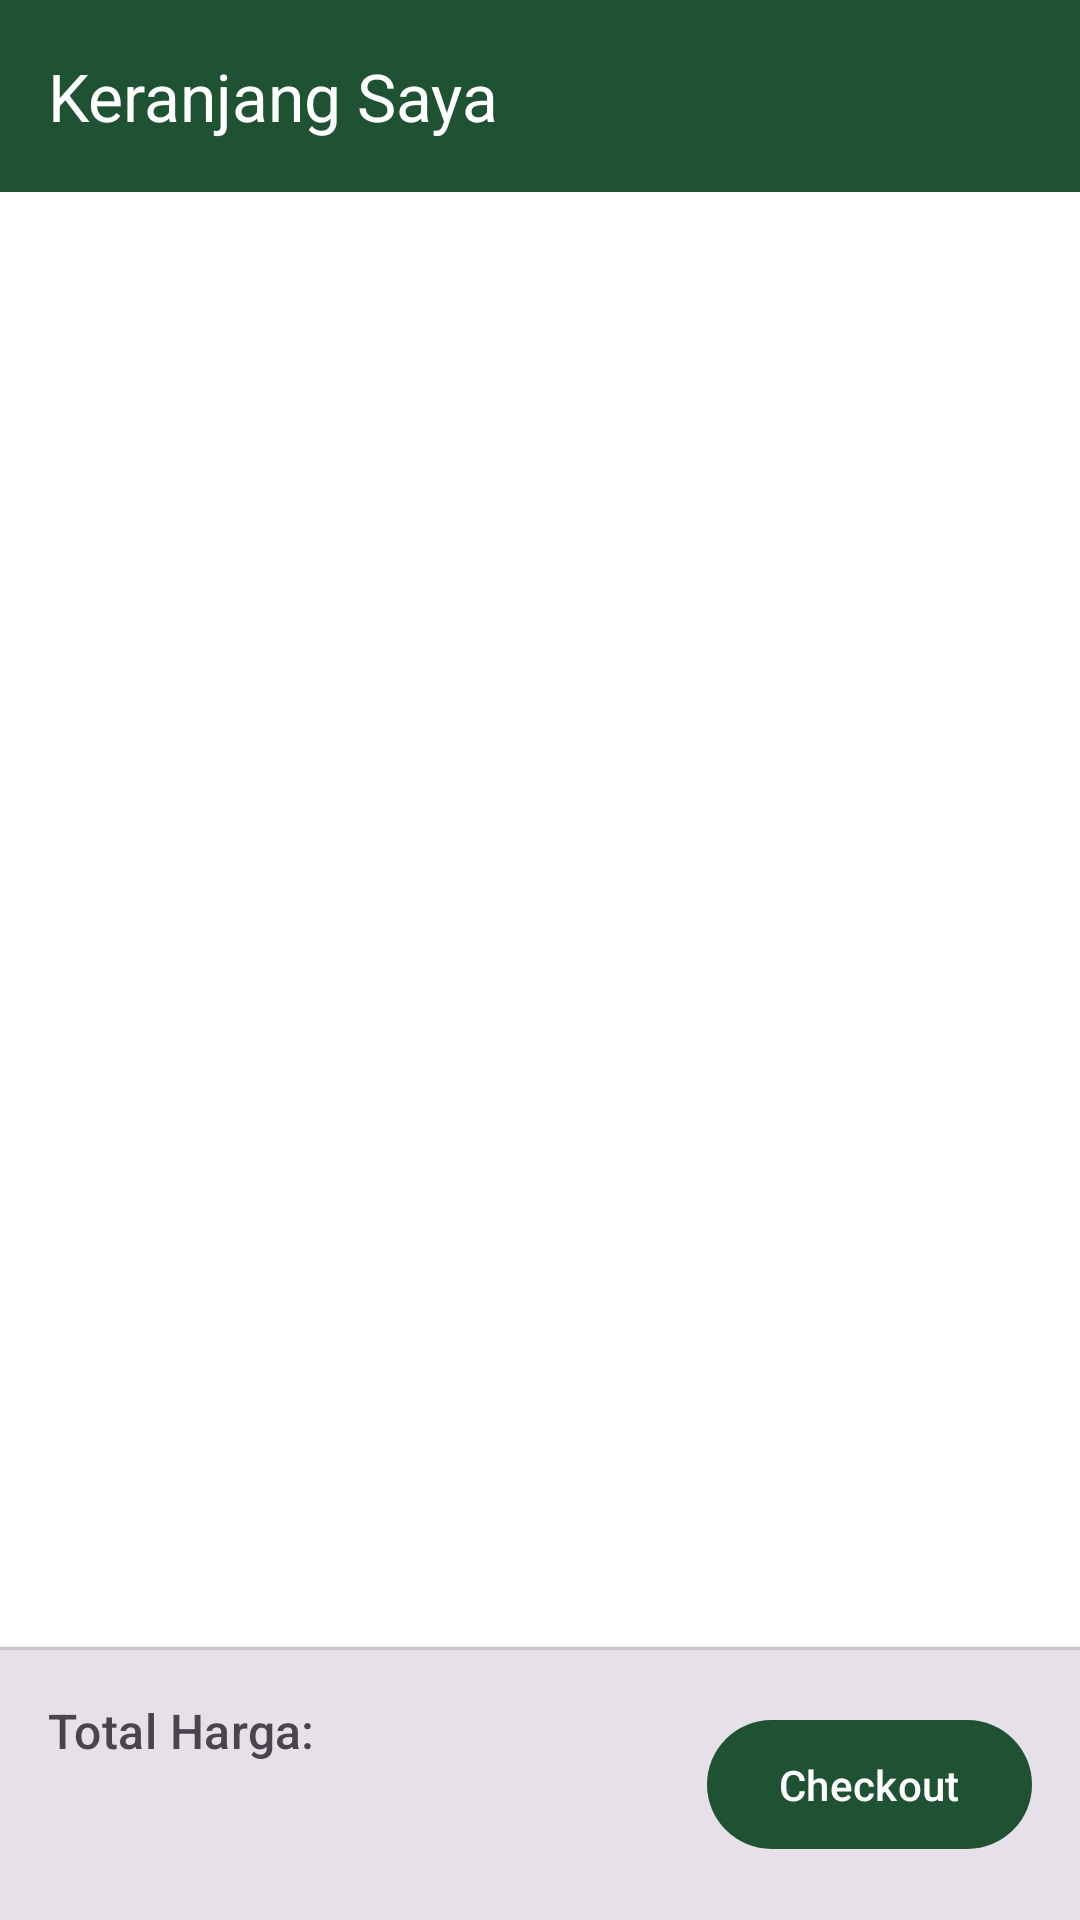

Here is an Android app screen rendered from its layout file. Give the layout XML and the strings, colors and styles it references.
<!-- AndroidManifest.xml: application theme Theme.Shopeehijau -->
<!-- res/layout/activity_cart.xml -->
<?xml version="1.0" encoding="utf-8"?>
<RelativeLayout xmlns:android="http://schemas.android.com/apk/res/android"
    xmlns:app="http://schemas.android.com/apk/res-auto"
    xmlns:tools="http://schemas.android.com/tools"
    android:layout_width="match_parent"
    android:layout_height="match_parent"
    android:background="?attr/colorSurface"
    tools:context=".activities.buyer.CartActivity">

    <com.google.android.material.appbar.MaterialToolbar
        android:id="@+id/toolbarCart"
        android:layout_width="match_parent"
        android:layout_height="?attr/actionBarSize"
        android:background="?attr/colorPrimary"
        app:title="Keranjang Saya"
        app:titleTextColor="?attr/colorOnPrimary"
        app:navigationIcon="@drawable/ic_arrow_back_24"
        app:navigationIconTint="?attr/colorOnPrimary"/>

    <FrameLayout
        android:layout_width="match_parent"
        android:layout_height="match_parent"
        android:layout_below="@id/toolbarCart"
        android:layout_above="@id/rlCartSummaryContainer">

        <androidx.recyclerview.widget.RecyclerView
            android:id="@+id/rvCartItems"
            android:layout_width="match_parent"
            android:layout_height="match_parent"
            android:padding="8dp"
            tools:listitem="@layout/item_cart"/>

        <TextView
            android:id="@+id/tvEmptyCart"
            android:layout_width="wrap_content"
            android:layout_height="wrap_content"
            android:text="Keranjang Anda masih kosong."
            android:layout_gravity="center"
            android:textAppearance="?attr/textAppearanceBodyLarge"
            android:visibility="gone"/>

        <ProgressBar
            android:id="@+id/progressBarCart"
            style="?android:attr/progressBarStyle"
            android:layout_width="wrap_content"
            android:layout_height="wrap_content"
            android:layout_gravity="center"
            android:visibility="gone"/>
    </FrameLayout>

    <LinearLayout
        android:id="@+id/rlCartSummaryContainer"
        android:layout_width="match_parent"
        android:layout_height="wrap_content"
        android:orientation="vertical"
        android:layout_alignParentBottom="true"
        android:background="?attr/colorSurfaceContainerHighest"
        android:elevation="4dp">

        <View
            android:layout_width="match_parent"
            android:layout_height="1dp"
            android:background="?attr/colorOutlineVariant"/>

        <RelativeLayout
            android:id="@+id/rlCartSummary"
            android:layout_width="match_parent"
            android:layout_height="wrap_content"
            android:padding="16dp">


            <TextView
                android:id="@+id/tvTotalLabel"
                android:layout_width="wrap_content"
                android:layout_height="wrap_content"
                android:text="Total Harga:"
                android:textAppearance="?attr/textAppearanceTitleMedium"
                android:textColor="?attr/colorOnSurfaceVariant"/>

            <TextView
                android:id="@+id/tvTotalPriceCart"
                android:layout_width="wrap_content"
                android:layout_height="wrap_content"
                tools:text="Rp 0"
                android:textAppearance="?attr/textAppearanceHeadlineSmall"
                android:textColor="?attr/colorPrimary"
                android:textStyle="bold"
                android:layout_below="@id/tvTotalLabel"
                android:layout_alignParentStart="true"
                android:layout_marginTop="4dp"/>

            <com.google.android.material.button.MaterialButton
                android:id="@+id/btnCheckout"
                android:layout_width="wrap_content"
                android:layout_height="wrap_content"
                android:text="Checkout"
                android:layout_alignParentEnd="true"
                android:layout_centerVertical="true"
                android:paddingHorizontal="24dp"
                android:paddingVertical="12dp"/>
        </RelativeLayout>
    </LinearLayout>
</RelativeLayout>
<!-- res/layout/item_cart.xml (included above) -->
<?xml version="1.0" encoding="utf-8"?>
<com.google.android.material.card.MaterialCardView xmlns:android="http://schemas.android.com/apk/res/android"
    xmlns:app="http://schemas.android.com/apk/res-auto"
    xmlns:tools="http://schemas.android.com/tools"
    android:layout_width="match_parent"
    android:layout_height="wrap_content"
    app:cardUseCompatPadding="true"
    app:cardElevation="1dp"
    app:cardCornerRadius="8dp">

    <LinearLayout
        android:layout_width="match_parent"
        android:layout_height="wrap_content"
        android:orientation="horizontal"
        android:padding="10dp"
        android:gravity="center_vertical">

        <ImageView
            android:id="@+id/ivCartItemImage"
            android:layout_width="70dp"
            android:layout_height="70dp"
            android:scaleType="centerCrop"
            tools:src="@tools:sample/avatars"
            android:background="?attr/colorSurfaceVariant"
            android:contentDescription="Gambar Item Keranjang"/>

        <LinearLayout
            android:layout_width="0dp"
            android:layout_height="wrap_content"
            android:layout_weight="1"
            android:orientation="vertical"
            android:layout_marginStart="10dp"
            android:layout_marginEnd="10dp">

            <TextView
                android:id="@+id/tvCartItemName"
                android:layout_width="wrap_content"
                android:layout_height="wrap_content"
                tools:text="Nama Produk di Keranjang Belanja"
                android:textAppearance="?attr/textAppearanceTitleSmall"
                android:textColor="?attr/colorOnSurface"
                android:maxLines="2"
                android:ellipsize="end"/>

            <TextView
                android:id="@+id/tvCartItemPrice"
                android:layout_width="wrap_content"
                android:layout_height="wrap_content"
                tools:text="Rp 50.000 x 2"
                android:textAppearance="?attr/textAppearanceBodyMedium"
                android:textColor="?attr/colorPrimary"
                android:layout_marginTop="2dp"/>
        </LinearLayout>

        <ImageButton
            android:id="@+id/btnDecreaseQuantityCart"
            android:layout_width="36dp"
            android:layout_height="36dp"
            android:src="@drawable/ic_remove_24"
            app:tint="?attr/colorOnSurfaceVariant"
            android:background="?attr/selectableItemBackgroundBorderless"
            android:contentDescription="Kurangi Kuantitas"/>

        <TextView
            android:id="@+id/tvCartItemQuantity"
            android:layout_width="wrap_content"
            android:layout_height="wrap_content"
            android:minWidth="24dp"
            android:gravity="center"
            tools:text="2"
            android:textAppearance="?attr/textAppearanceBodyLarge"
            android:textColor="?attr/colorOnSurface"
            android:layout_marginStart="8dp"
            android:layout_marginEnd="8dp"/>

        <ImageButton
            android:id="@+id/btnIncreaseQuantityCart"
            android:layout_width="36dp"
            android:layout_height="36dp"
            android:src="@drawable/ic_add_24"
            app:tint="?attr/colorOnSurfaceVariant"
            android:background="?attr/selectableItemBackgroundBorderless"
            android:contentDescription="Tambah Kuantitas"/>

        <ImageButton
            android:id="@+id/btnRemoveFromCart"
            android:layout_width="36dp"
            android:layout_height="36dp"
            android:src="@drawable/ic_delete_24"
            app:tint="?attr/colorError"
            android:background="?attr/selectableItemBackgroundBorderless"
            android:layout_marginStart="10dp"
            android:contentDescription="Hapus dari Keranjang"/>
    </LinearLayout>
</com.google.android.material.card.MaterialCardView>
<!-- resources referenced by this layout -->
<resources>
  <style name="Theme.Shopeehijau" parent="Base.Theme.Shopeehijau" />
  <style name="Base.Theme.Shopeehijau" parent="Theme.Material3.DayNight.NoActionBar">
          <item name="colorPrimary">@color/md_theme_primary</item>
          <item name="colorOnPrimary">@color/md_theme_onPrimary</item>
          <item name="colorPrimaryContainer">@color/md_theme_primaryContainer</item>
          <item name="colorOnPrimaryContainer">@color/md_theme_onPrimaryContainer</item>
          <item name="colorSecondary">@color/md_theme_secondary</item>
          <item name="android:colorBackground">@color/md_theme_background</item>
          <item name="colorSurface">@color/md_theme_surface</item>
          <item name="colorOnBackground">@color/md_theme_onBackground</item>
          <item name="colorOnSurface">@color/md_theme_onSurface</item>
      </style>
  <color name="md_theme_primary">@color/custom_green</color>
  <color name="md_theme_onPrimary">@color/custom_white</color>
  <color name="md_theme_primaryContainer">@color/custom_green_light</color>
  <color name="md_theme_onPrimaryContainer">@color/custom_white</color>
  <color name="md_theme_secondary">@color/custom_green_dark</color>
  <color name="md_theme_background">@color/custom_gray</color>
  <color name="md_theme_surface">@color/custom_white</color>
  <color name="md_theme_onBackground">@color/custom_text</color>
  <color name="md_theme_onSurface">@color/custom_text</color>
  <color name="custom_green">#1F5233</color>
  <color name="custom_white">#FFFFFFFF</color>
  <color name="custom_green_light">#2d7349</color>
  <color name="custom_green_dark">#174026</color>
  <color name="custom_gray">#f5f5f5</color>
  <color name="custom_text">#333333</color>
</resources>
